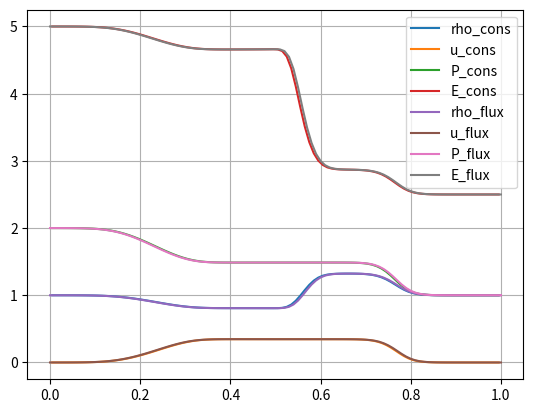

Here is the Python script that generated this plot:
import numpy as np

a = 0
b = 1
N = 100
h = (b - a)/N
x_node = np.linspace(a, b, N + 1)
x_cell = np.linspace(a + h/2, b - h/2, N)
x_disc = (a + b)/2

T = 1
time = 0
CFL = 0.3
gamma = 1.4

U_cons = np.zeros((N, 4))
U_flux = np.zeros((N + 1, 4))

#U_cons[i] == U_flux[i + 1/2]
#U = (rho, u, P, E)


#%% функции

def Riemann(U_L, U_R):  #U = (rho, u, P, E),  U.shape = 4
    
    rho_L = U_L[0]
    rho_R = U_R[0]
    u_L   = U_L[1]
    u_R   = U_R[1]
    P_L   = U_L[2]
    P_R   = U_R[2]
    E_L   = U_L[3]
    E_R   = U_R[3]
    
    H_L = E_L + P_L/rho_L
    H_R = E_R + P_R/rho_R
    
    u_RL = (rho_R**0.5*u_R + rho_L**0.5*u_L) / (rho_L**0.5 + rho_R**0.5)
    H_RL = (rho_R**0.5*H_R + rho_L**0.5*H_L) / (rho_L**0.5 + rho_R**0.5)
    rho_RL = (rho_L*rho_R)**0.5
    c_RL = ((gamma - 1)*(H_RL - 0.5*u_RL**2))**0.5
    
    lambda1 = u_RL
    lambda2 = u_RL + c_RL
    lambda3 = u_RL - c_RL
    
    dv1 = rho_R - rho_L - (P_R - P_L)/c_RL**2
    dv2 = u_R - u_L + (P_R - P_L)/(c_RL*rho_RL)
    dv3 = u_R - u_L - (P_R - P_L)/(c_RL*rho_RL)
    
    r1 = np.array([1,  u_RL,  0.5*u_RL**2])
    r2 = np.array([1,  u_RL + c_RL,  H_RL + c_RL*u_RL])* rho_RL/(2*c_RL)
    r3 = np.array([1,  u_RL - c_RL,  H_RL - c_RL*u_RL])*-rho_RL/(2*c_RL)

    if 0 <= lambda3:
        U = U_L.copy()
    elif lambda3 <= 0 <= lambda1:
        rho = rho_L - rho_RL/(2*c_RL)*dv3
        u = 1/rho*(rho_L*u_L - rho_RL/(2*c_RL)*(u_RL - c_RL)*dv3)
        E = 1/rho*(rho_L*E_L - rho_RL/(2*c_RL)*(H_RL - c_RL*u_RL)*dv3)
        P = (gamma - 1)*rho*(E - 0.5*u**2)
        U = np.array([rho, u, P, E])
    elif lambda1 <= 0 <= lambda2:
        rho = rho_R - rho_RL/(2*c_RL)*dv2
        u = 1/rho*(rho_R*u_R - rho_RL/(2*c_RL)*(u_RL + c_RL)*dv2)
        E = 1/rho*(rho_R*E_R - rho_RL/(2*c_RL)*(H_RL + c_RL*u_RL)*dv2)
        P = (gamma - 1)*rho*(E - 0.5*u**2)
        U = np.array([rho, u, P, E])
    else:
        U = U_R.copy()
    
    return U


def tau_update(U_cons):  #U[i] = (rho, u, P, E), U.shape = (N, 4)
    rho_cons = U_cons[:, 0]
    u_cons   = U_cons[:, 1]
    P_cons   = U_cons[:, 2]
    c_cons = np.sqrt(gamma*P_cons/rho_cons)
    return CFL*h/np.max(np.abs(u_cons) + c_cons)


def flux_generator(U_cons, U_L, U_R):  #U[i] = (rho, u, P, E), U.shape = (N, 4)
    U_flux = np.zeros((N+1, 4))
    for i in range(1, N):
        U_flux[i] = Riemann(U_cons[i-1], U_cons[i])
    U_flux[0] = U_L
    U_flux[N] = U_R
    return U_flux


def corrector(U_cons, U_flux):  #U[i] = (rho, u, P, E), U.shape = (N+1, 4)
    rho_cons = U_cons[:, 0]
    u_cons   = U_cons[:, 1]
    P_cons   = U_cons[:, 2]
    E_cons   = U_cons[:, 3]
    rho_flux = U_flux[:, 0]
    u_flux   = U_flux[:, 1]
    P_flux   = U_flux[:, 2]
    E_flux   = U_flux[:, 3]
    
    for i in range(N):
        rho_new = rho_cons[i] - tau/h*(rho_flux[i+1]*u_flux[i+1] - rho_flux[i]*u_flux[i])
        
        u_cons[i] = (rho_cons[i]*u_cons[i] - tau/h*(rho_flux[i+1]*u_flux[i+1]**2 \
                                                  - rho_flux[ i ]*u_flux[ i ]**2 \
                        + P_flux[i+1] - P_flux[i]))/rho_new
        
        E_cons[i] = (rho_cons[i]*E_cons[i] - tau/h*(rho_flux[i+1]*E_flux[i+1]*u_flux[i+1] \
                                                  - rho_flux[ i ]*E_flux[ i ]*u_flux[ i ] \
                        + P_flux[i+1]*u_flux[i+1] - P_flux[i]*u_flux[i]))/rho_new
        
        rho_cons[i] = rho_new
        
        P_cons[i] = (gamma - 1)*rho_cons[i]*(E_cons[i] - 0.5*u_cons[i]**2)
    

def export(U_cons, step, time):
    import os
    dir_name = 'out' 
    if not os.path.exists(dir_name):
        os.makedirs(dir_name)
    file_name = dir_name + '\\out_' + str(step) + '.dat'
    with open(file_name, 'w') as f:
        
        # rho_cons
        f.write("TITLE=\"OUT_CONSVT\"\n")
        f.write("VARIABLES = \"X\", \"rhoc\"\n")
        f.write("ZONE\n")
        f.write("T = CabLeftNoSonic_FluxCorr_rhoc, I = {}\n".format(N))
        f.write("ZONETYPE = ORDERED, DATAPACKING = POINT, C = BLUE\n")
        f.write("STRANDID = 1\n")
        f.write("SOLUTIONTIME = {}\n".format(time))
        f.write("\n")
        for i in range(N):
            f.write(f"{x_cell[i]} {U_cons[i][0]}\n")
        f.write("\n")
        
        # u_cons
        f.write("TITLE=\"OUT_CONSVT\"\n")
        f.write("VARIABLES = \"X\", \"uc\"\n")
        f.write("ZONE\n")
        f.write("T = CabLeftNoSonic_FluxCorr_uc, I = {}\n".format(N))
        f.write("ZONETYPE = ORDERED, DATAPACKING = POINT, C = BLUE\n")
        f.write("STRANDID = 2\n")
        f.write("SOLUTIONTIME = {}\n".format(time))
        f.write("\n")
        for i in range(N):
            f.write(f"{x_cell[i]} {U_cons[i][1]}\n")
        f.write("\n")
        
        # P_cons
        f.write("TITLE=\"OUT_CONSVT\"\n")
        f.write("VARIABLES = \"X\", \"Pc\"\n")
        f.write("ZONE\n")
        f.write("T = CabLeftNoSonic_FluxCorr_Pc, I = {}\n".format(N))
        f.write("ZONETYPE = ORDERED, DATAPACKING = POINT, C = BLUE\n")
        f.write("STRANDID = 3\n")
        f.write("SOLUTIONTIME = {}\n".format(time))
        f.write("\n")
        for i in range(N):
            f.write(f"{x_cell[i]} {U_cons[i][2]}\n")
        f.write("\n")


#%% начальные данные

rho_L = 1
u_L   = 0
P_L   = 2
E_L = 0.5*u_L**2 + P_L/(rho_L*(gamma-1))

rho_R = 1
u_R   = 0
P_R   = 1
E_R   = 0.5*u_R**2 + P_R/(rho_R*(gamma-1))

U_L = np.array([rho_L, u_L, P_L, E_L])
U_R = np.array([rho_R, u_R, P_R, E_R])

for i in range(N):
    if x_cell[i] < x_disc:
        U_cons[i][0] = rho_L
        U_cons[i][1] = u_L
        U_cons[i][2] = P_L
    else:
        U_cons[i][0] = rho_R
        U_cons[i][1] = u_R
        U_cons[i][2] = P_R
    
#E_cons = 0.5*u**2 + P/(rho*(gamma-1))
U_cons[:, 3] = 0.5*U_cons[:,1]**2 + U_cons[:,2]/(U_cons[:,0]*(gamma-1))


#%% цикл по времени

time = 0
step = 0

export(U_cons, step, time)

#while time < T:
for _ in range(120):
    tau = tau_update(U_cons)
    U_flux = flux_generator(U_cons, U_L, U_R)
    corrector(U_cons, U_flux)
    time += tau
    step += 1
    export(U_cons, step, time)
    

#%% графики консервативных

import matplotlib.pyplot as plt

plt.grid(True)
plt.plot(x_cell, U_cons[:, 0], label='rho_cons')
plt.plot(x_cell, U_cons[:, 1], label='u_cons')
plt.plot(x_cell, U_cons[:, 2], label='P_cons')
plt.plot(x_cell, U_cons[:, 3], label='E_cons')
plt.legend()

#%% графики потоковых

import matplotlib.pyplot as plt

plt.grid(True)
plt.plot(x_node, U_flux[:, 0], label='rho_flux')
plt.plot(x_node, U_flux[:, 1], label='u_flux')
plt.plot(x_node, U_flux[:, 2], label='P_flux')
plt.plot(x_node, U_flux[:, 3], label='E_flux')
plt.legend()
